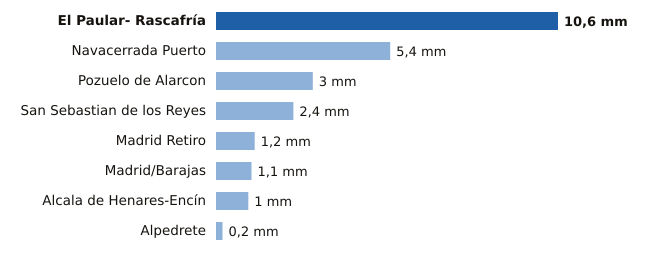

Data behind this chart, as committed beside it:
estacion, provincia, mm
El Paular- Rascafría, Madrid, 10.6
Navacerrada Puerto, Madrid, 5.4
Pozuelo de Alarcon, Madrid, 3.0
San Sebastian de los Reyes, Madrid, 2.4
Madrid Retiro, Madrid, 1.2
Madrid/Barajas, Madrid, 1.1
Alcala de Henares-Encín, Madrid, 1.0
Alpedrete, Madrid, 0.2
